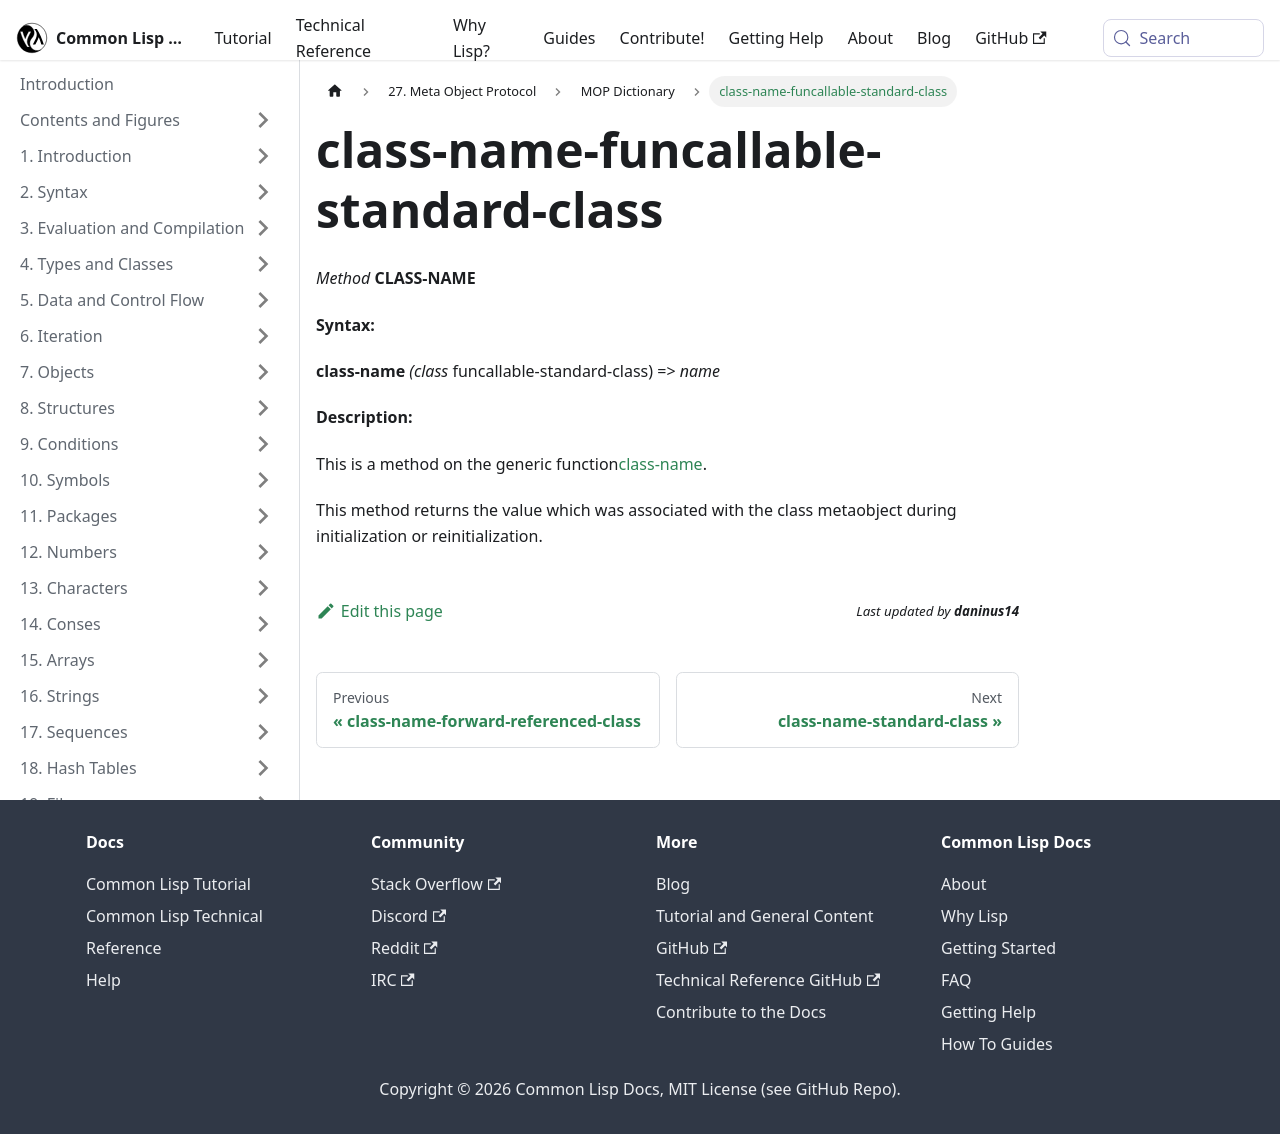

repository: lisp-docs/cl-language-reference · page: meta-object-protocol/dictionary/class-name-funcallable-standard-class.html · generator: docusaurus

class-name-funcallable-standard-class
=====================================

*Method* **CLASS-NAME**

**Syntax:**

**class-name** *(class* funcallable-standard-class) => *name*

**Description:**

This is a method on the generic function[class-name](/meta-object-protocol/dictionary/class-name).

This method returns the value which was associated with the class metaobject during initialization or reinitialization.
